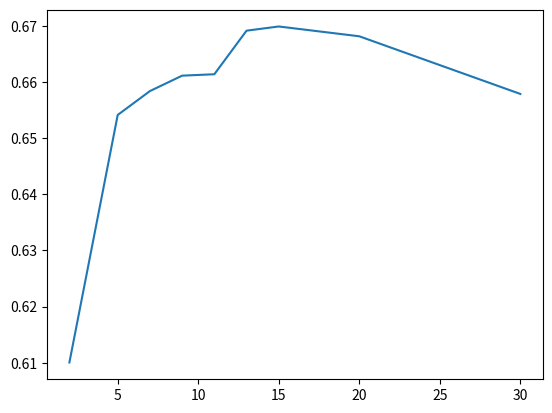

Write Python code to recreate this figure.
# _*_ coding : utf-8_*_
# @Time  : 2023-06-19 16:41
# [redacted]
# @File : huatu 
# @Project : 人脸模式识别

import matplotlib.pyplot as plt

# 定义数据
x = [2, 5, 7, 9, 11, 13, 15, 20, 30]
y = [0.6100427257129055, 0.6541241762102377, 0.6583757390974307, 0.6611232328317665, 0.6613738586139943, 0.6691341942152, 0.6698819969197085, 0.6681360699935069,0.6578707304870437]

# 绘制折线图
plt.plot(x, y)

# 添加横纵坐标标签
#plt.xlabel('K_value')
#plt.ylabel('Accuracy')

# 添加标题
#plt.title('Line Plot')

# 显示图形
#plt.show()
